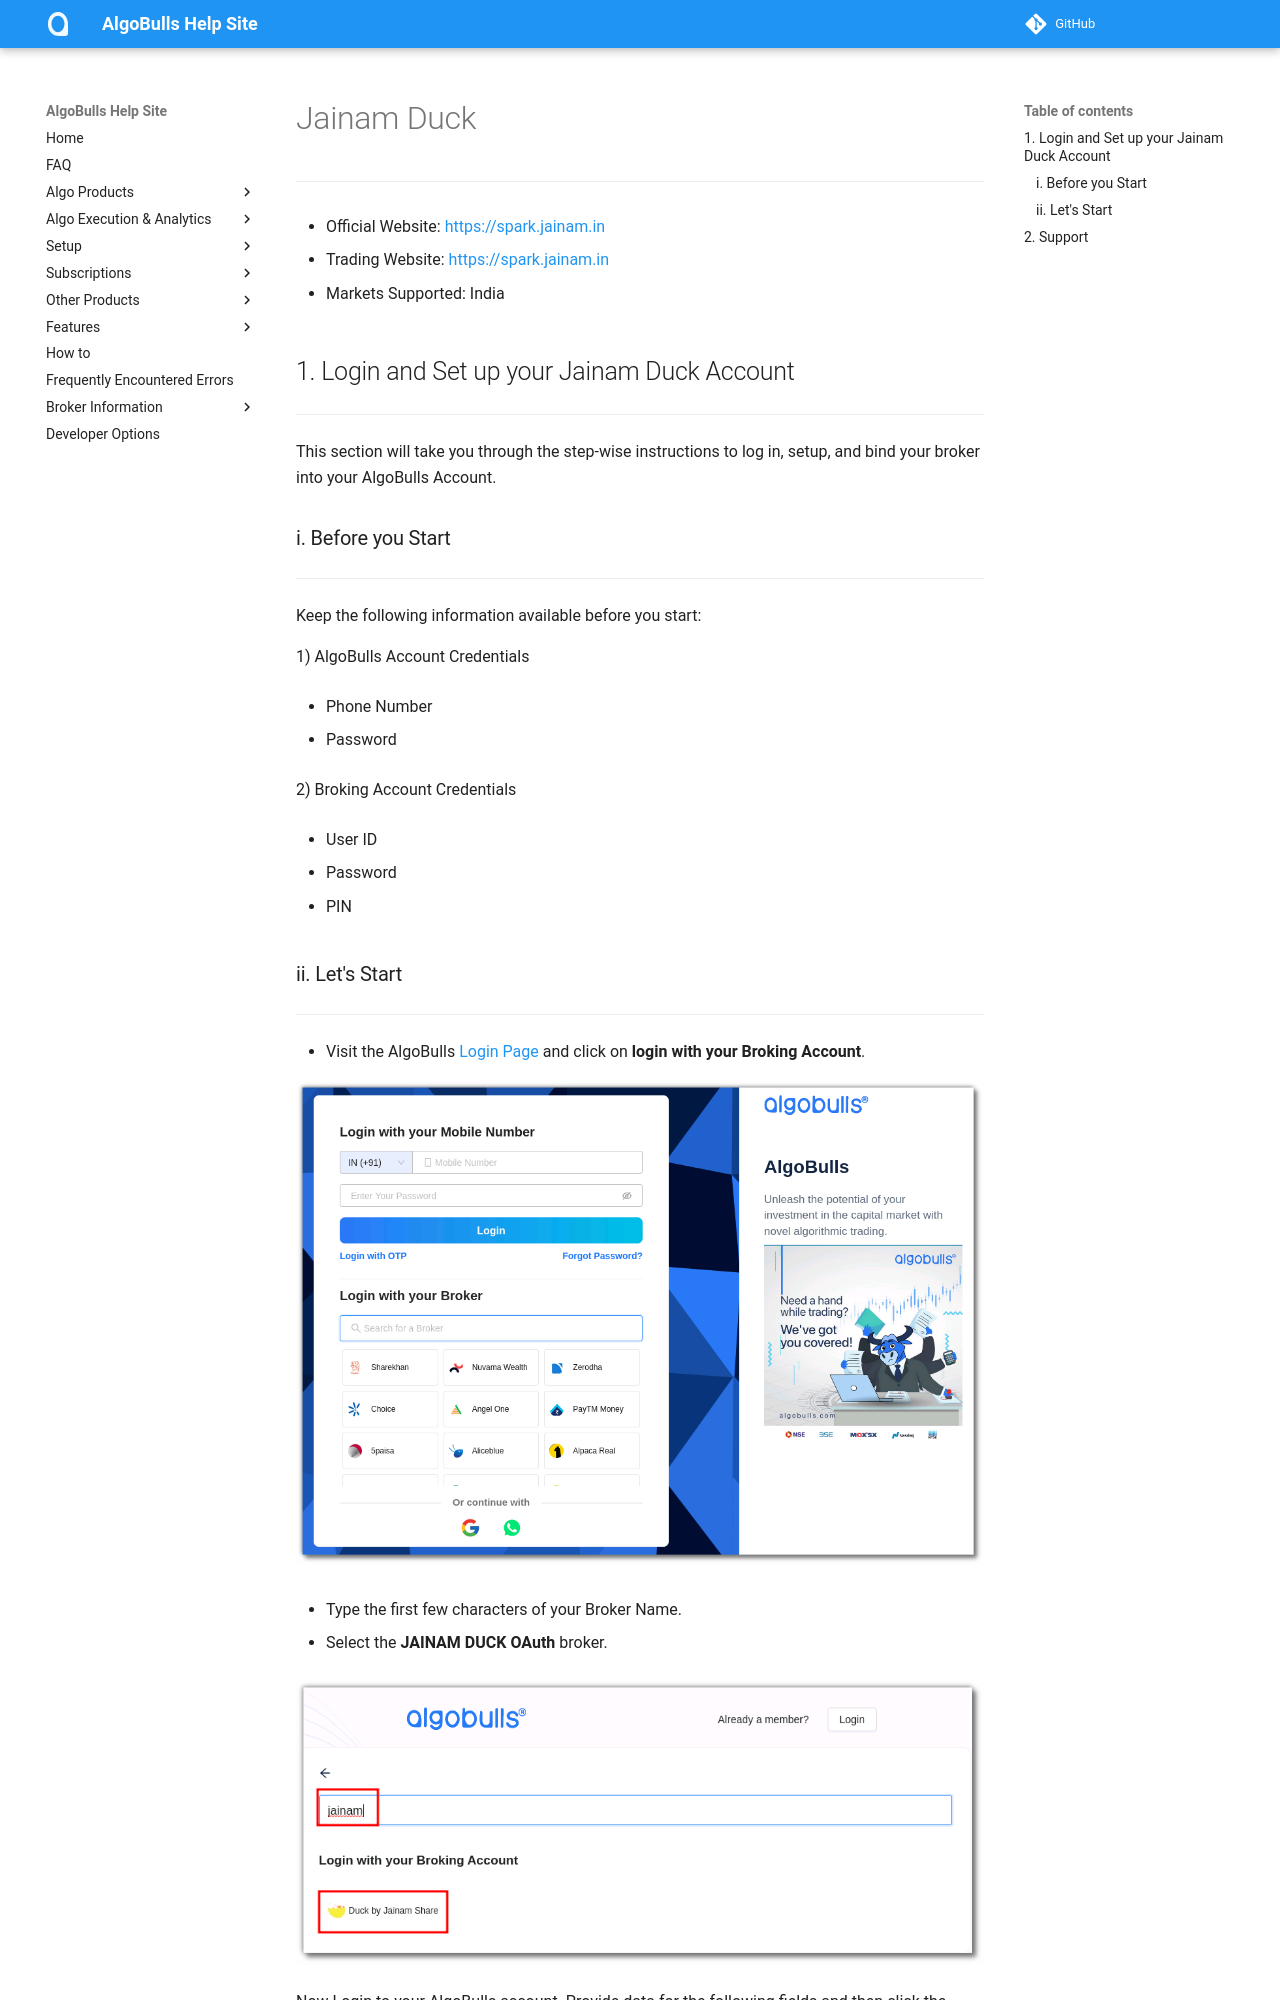

repository: algobulls/algobulls_help_site · page: broker/jainamduck.html · generator: mkdocs

# Jainam Duck
---
* Official Website: [https://spark.jainam.in](https://spark.jainam.in)

* Trading Website: [https://spark.jainam.in](https://spark.jainam.in)

* Markets Supported: India

## 1. Login and Set up your Jainam Duck Account 
---
This section will take you through the step-wise instructions to log in, setup, and bind your broker into your AlgoBulls Account.

### i. Before you Start
---
Keep the following information available before you start:

1) AlgoBulls Account Credentials

* Phone Number

* Password

2) Broking Account Credentials

* User ID
      
* Password
      
* PIN
